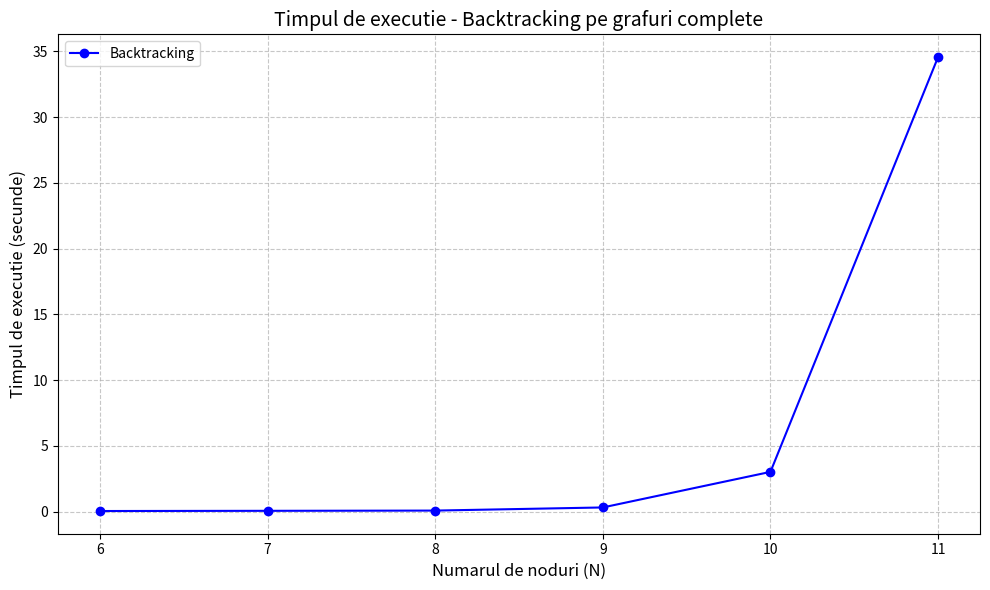
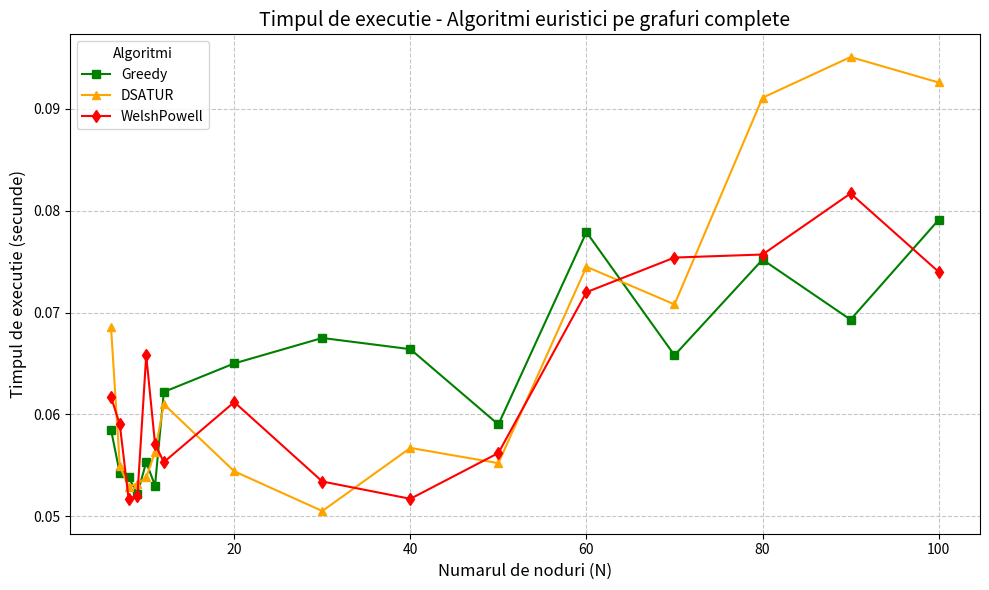

Source code (Python) for these figures, in order:
import matplotlib.pyplot as plt

# Data
nodes_complete = [6, 7, 8, 9, 10, 11, 12, 20, 30, 40, 50, 60, 70, 80, 90, 100]
backtracking_times_complete = [0.0425, 0.0577, 0.0758, 0.3139, 3.0206, 34.5786]
greedy_times_complete = [0.0585, 0.0542, 0.0538, 0.0522, 0.0553, 0.0530, 0.0622, 0.0650, 0.0675, 0.0664, 0.0590, 0.0779, 0.0658, 0.0752, 0.0693, 0.0791]
dsatur_times_complete = [0.0686, 0.0549, 0.0529, 0.0532, 0.0538, 0.0563, 0.0610, 0.0544, 0.0505, 0.0567, 0.0552, 0.0745, 0.0708, 0.0911, 0.0951, 0.0926]
welshpowell_times_complete = [0.0617, 0.0590, 0.0517, 0.0520, 0.0658, 0.0571, 0.0553, 0.0612, 0.0534, 0.0517, 0.0562, 0.0720, 0.0754, 0.0757, 0.0817, 0.0740]

# Backtracking sepa
plt.figure(figsize=(10, 6))
plt.plot(nodes_complete[:len(backtracking_times_complete)], backtracking_times_complete, 
         marker='o', color='blue', label='Backtracking')


plt.title("Timpul de executie - Backtracking pe grafuri complete", fontsize=14)
plt.xlabel("Numarul de noduri (N)", fontsize=12)
plt.ylabel("Timpul de executie (secunde)", fontsize=12)
plt.legend()
plt.grid(True, linestyle='--', alpha=0.7)
plt.tight_layout()
plt.show()

# other algorithms
plt.figure(figsize=(10, 6))
plt.plot(nodes_complete, greedy_times_complete, marker='s', color='green', label='Greedy')
plt.plot(nodes_complete, dsatur_times_complete, marker='^', color='orange', label='DSATUR')
plt.plot(nodes_complete, welshpowell_times_complete, marker='d', color='red', label='WelshPowell')

plt.title("Timpul de executie - Algoritmi euristici pe grafuri complete", fontsize=14)
plt.xlabel("Numarul de noduri (N)", fontsize=12)
plt.ylabel("Timpul de executie (secunde)", fontsize=12)
plt.legend(title="Algoritmi")
plt.grid(True, linestyle='--', alpha=0.7)
plt.tight_layout()
plt.show()
